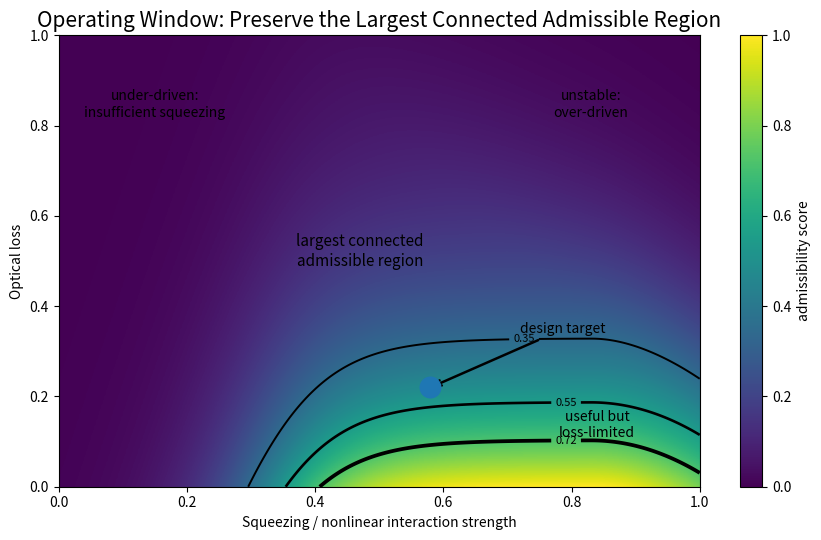
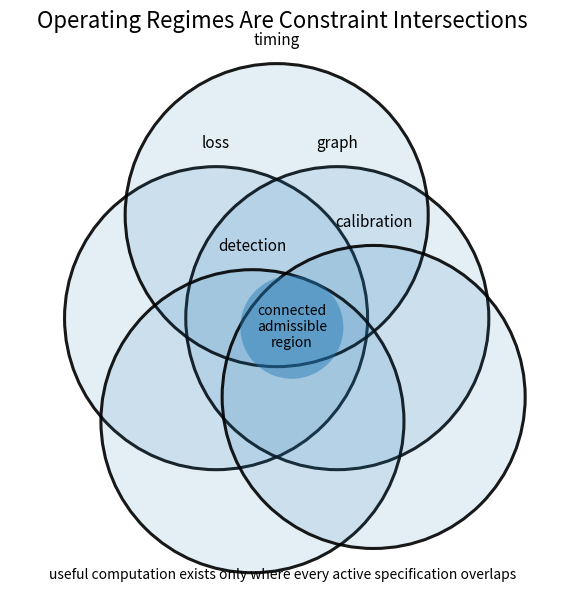
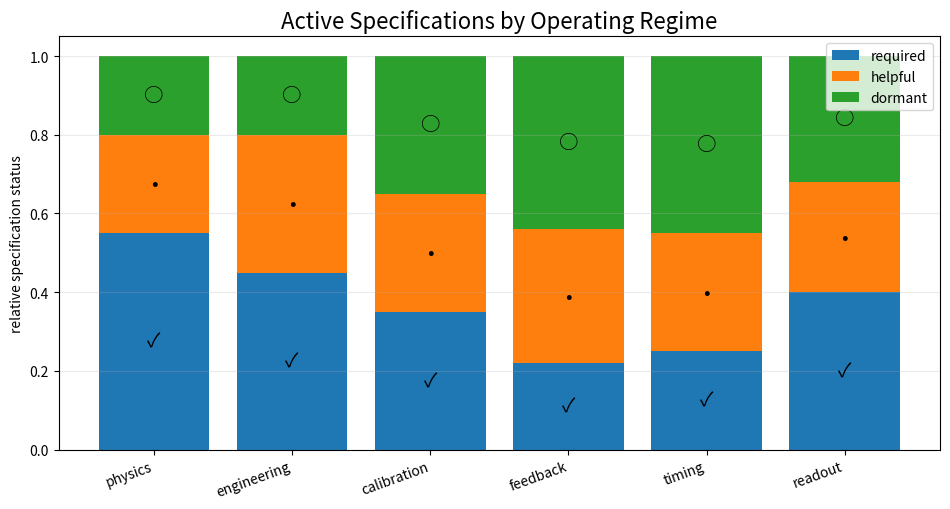
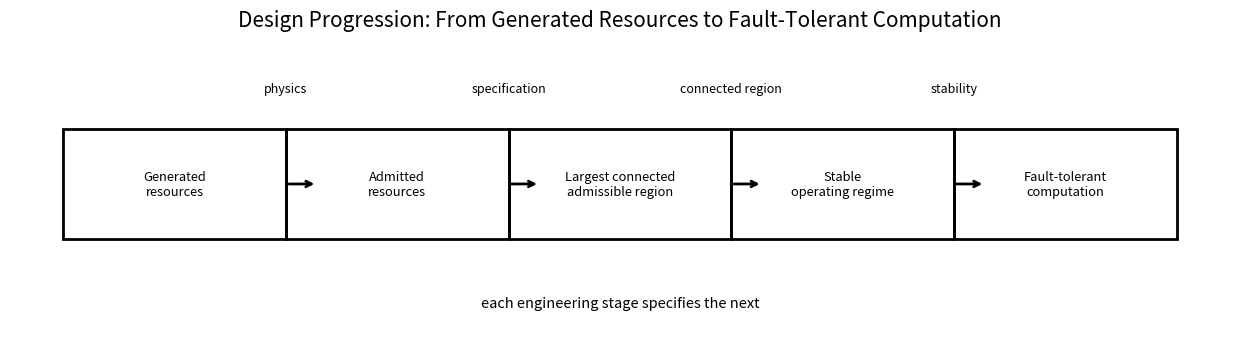
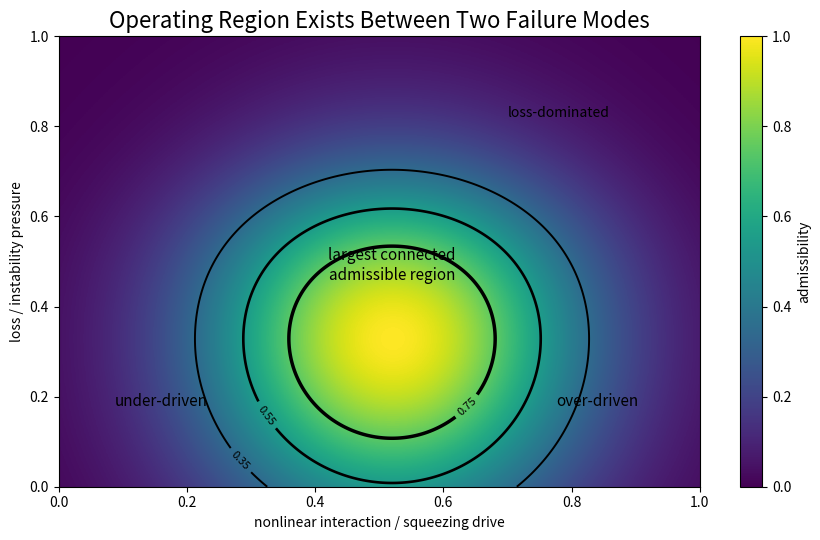

The matplotlib source for these figures, in order: (Note: this script raises an exception after producing the figures.)
from pathlib import Path
import json, zipfile
import numpy as np
import pandas as pd
import matplotlib.pyplot as plt
from matplotlib.patches import Circle, Rectangle

ROOT = Path.cwd().resolve()
if ROOT.name == "notebooks":
    ROOT = ROOT.parent

FIG = ROOT / "figures"
RES = ROOT / "results"
CSV = RES / "csv"
JS = RES / "json"

for p in [FIG, RES, CSV, JS]:
    p.mkdir(parents=True, exist_ok=True)

def savefig(fig, filename, dpi=220):
    path = FIG / filename
    fig.tight_layout()
    fig.savefig(path, dpi=dpi)
    print(f"saved: {path}")
    return path

print("ROOT:", ROOT)
print("FIG:", FIG)
print("RES:", RES)


s = np.linspace(0, 1, 260)
l = np.linspace(0, 1, 260)
S, L = np.meshgrid(s, l)

squeezing_benefit = 1 / (1 + np.exp(-14 * (S - 0.34)))
loss_penalty = np.exp(-3.2 * L)
overdrive_penalty = np.exp(-8.0 * np.maximum(S - 0.83, 0) ** 2)
thermal_penalty = np.exp(-5.5 * np.maximum(S + 0.75 * L - 1.08, 0) ** 2)
score = squeezing_benefit * loss_penalty * overdrive_penalty * thermal_penalty
score = score / score.max()

fig, ax = plt.subplots(figsize=(8.8, 5.5))
im = ax.imshow(score, origin="lower", extent=[0, 1, 0, 1], aspect="auto", vmin=0, vmax=1)

contours = ax.contour(S, L, score, levels=[0.35, 0.55, 0.72], colors="black", linewidths=[1.4, 1.9, 2.7])
ax.clabel(contours, inline=True, fontsize=8)

target_x, target_y = 0.58, 0.22
ax.scatter([target_x], [target_y], s=220, zorder=5)
ax.annotate("design target", xy=(target_x, target_y), xytext=(0.72, 0.34),
            arrowprops=dict(arrowstyle="->", linewidth=1.8), fontsize=10)

ax.text(0.47, 0.49, "largest connected\nadmissible region", ha="center", fontsize=11)
ax.text(0.15, 0.82, "under-driven:\ninsufficient squeezing", ha="center", fontsize=10)
ax.text(0.83, 0.82, "unstable:\nover-driven", ha="center", fontsize=10)
ax.text(0.84, 0.11, "useful but\nloss-limited", ha="center", fontsize=10)

ax.set_title("Operating Window: Preserve the Largest Connected Admissible Region", fontsize=15)
ax.set_xlabel("Squeezing / nonlinear interaction strength")
ax.set_ylabel("Optical loss")
cbar = fig.colorbar(im, ax=ax)
cbar.set_label("admissibility score")

savefig(fig, "37_01_operating_window.png")
plt.show()


fig, ax = plt.subplots(figsize=(8, 6.2))
ax.set_aspect("equal")
ax.axis("off")

constraint_names = [
    ("loss", (-0.20, 0.05), 0.50),
    ("graph", (0.20, 0.05), 0.50),
    ("timing", (0.00, 0.39), 0.50),
    ("detection", (-0.08, -0.29), 0.50),
    ("calibration", (0.32, -0.21), 0.50),
]

for name, center, radius in constraint_names:
    circ = Circle(center, radius, fill=True, alpha=0.12, linewidth=2.2)
    ax.add_patch(circ)
    outline = Circle(center, radius, fill=False, linewidth=2.2, alpha=0.9)
    ax.add_patch(outline)
    ax.text(center[0], center[1] + radius + 0.06, name, ha="center", fontsize=11)

center_region = Circle((0.05, 0.02), 0.17, fill=True, alpha=0.45)
ax.add_patch(center_region)
ax.text(0.05, 0.02, "connected\nadmissible\nregion", ha="center", va="center", fontsize=10)

ax.set_xlim(-0.88, 0.92)
ax.set_ylim(-0.88, 0.98)
ax.set_title("Operating Regimes Are Constraint Intersections", fontsize=16)
ax.text(0.02, -0.81, "useful computation exists only where every active specification overlaps", ha="center", fontsize=10)

savefig(fig, "37_02_constraint_intersection.png")
plt.show()


categories = ["physics", "engineering", "calibration", "feedback", "timing", "readout"]
required = np.array([0.55, 0.45, 0.35, 0.22, 0.25, 0.40])
helpful = np.array([0.25, 0.35, 0.30, 0.34, 0.30, 0.28])
dormant = 1 - required - helpful

x = np.arange(len(categories))
fig, ax = plt.subplots(figsize=(9.6, 5.2))
ax.bar(x, required, label="required")
ax.bar(x, helpful, bottom=required, label="helpful")
ax.bar(x, dormant, bottom=required + helpful, label="dormant")

ax.set_xticks(x)
ax.set_xticklabels(categories, rotation=20, ha="right")
ax.set_ylim(0, 1.05)
ax.set_ylabel("relative specification status")
ax.set_title("Active Specifications by Operating Regime", fontsize=16)
ax.legend(loc="upper right")
ax.grid(axis="y", alpha=0.25)

for xi, r, h, d in zip(x, required, helpful, dormant):
    ax.text(xi, r / 2, "✓", ha="center", va="center", fontsize=14)
    ax.text(xi, r + h / 2, "•", ha="center", va="center", fontsize=14)
    ax.text(xi, r + h + d / 2, "○", ha="center", va="center", fontsize=14)

budget = pd.DataFrame({
    "category": categories,
    "required": required,
    "helpful": helpful,
    "dormant": dormant,
})
budget.to_csv(CSV / "37_active_specifications.csv", index=False)
budget.to_json(JS / "37_active_specifications.json", orient="records", indent=2)

savefig(fig, "37_03_active_specifications.png")
plt.show()
budget


labels = [
    "Generated\nresources",
    "Admitted\nresources",
    "Largest connected\nadmissible region",
    "Stable\noperating regime",
    "Fault-tolerant\ncomputation",
]

x = np.arange(len(labels))
fig, ax = plt.subplots(figsize=(12.5, 3.7))
ax.axis("off")

for i, label in enumerate(labels):
    rect = Rectangle((i - 0.50, -0.25), 1.00, 0.50, fill=False, linewidth=2.0)
    ax.add_patch(rect)
    ax.text(i, 0, label, ha="center", va="center", fontsize=9.3)
    if i < len(labels) - 1:
        ax.annotate("", xy=(i + 0.64, 0), xytext=(i + 0.50, 0), arrowprops=dict(arrowstyle="->", linewidth=2))

stage_notes = ["physics", "specification", "connected region", "stability"]
for i, note in enumerate(stage_notes):
    ax.text(i + 0.5, 0.42, note, ha="center", fontsize=9)

ax.text((len(labels) - 1) / 2, -0.56, "each engineering stage specifies the next", ha="center", fontsize=10.5)
ax.set_xlim(-0.74, len(labels) - 0.26)
ax.set_ylim(-0.75, 0.68)
ax.set_title("Design Progression: From Generated Resources to Fault-Tolerant Computation", fontsize=15)

savefig(fig, "37_04_design_progression.png")
plt.show()


x = np.linspace(0, 1, 260)
y = np.linspace(0, 1, 260)
X, Y = np.meshgrid(x, y)

left_failure = 1 / (1 + np.exp(16 * (X - 0.25)))
right_failure = 1 / (1 + np.exp(-16 * (X - 0.78)))
loss_failure = 1 / (1 + np.exp(-10 * (Y - 0.70)))
center_plateau = np.exp(-((X - 0.52)**2 / 0.09 + (Y - 0.34)**2 / 0.18))
plateau = center_plateau * (1 - 0.55 * loss_failure)
plateau = plateau / plateau.max()

fig, ax = plt.subplots(figsize=(8.8, 5.5))
im = ax.imshow(plateau, origin="lower", extent=[0, 1, 0, 1], aspect="auto", vmin=0, vmax=1)

contours = ax.contour(X, Y, plateau, levels=[0.35, 0.55, 0.75], colors="black", linewidths=[1.4, 1.9, 2.5])
ax.clabel(contours, inline=True, fontsize=8)

ax.text(0.16, 0.18, "under-driven", ha="center", fontsize=11)
ax.text(0.52, 0.46, "largest connected\nadmissible region", ha="center", fontsize=11)
ax.text(0.84, 0.18, "over-driven", ha="center", fontsize=11)
ax.text(0.78, 0.82, "loss-dominated", ha="center", fontsize=10)

ax.set_title("Operating Region Exists Between Two Failure Modes", fontsize=16)
ax.set_xlabel("nonlinear interaction / squeezing drive")
ax.set_ylabel("loss / instability pressure")
cbar = fig.colorbar(im, ax=ax)
cbar.set_label("admissibility")

savefig(fig, "37_05_failure_mode_contour.png")
plt.show()


summary = pd.DataFrame(
    [
        {
            "Stage": "Physics",
            "Question": "What can exist?",
            "Maintained quantity": "Optical resources",
        },
        {
            "Stage": "Admissibility",
            "Question": "What survives?",
            "Maintained quantity": "Admitted modes",
        },
        {
            "Stage": "Allocation",
            "Question": "What deserves effort?",
            "Maintained quantity": "Bottleneck specifications",
        },
        {
            "Stage": "Operating regime",
            "Question": "Where do specifications overlap?",
            "Maintained quantity": "Connected admissible region",
        },
        {
            "Stage": "Robustness",
            "Question": "How much drift is tolerated?",
            "Maintained quantity": "Operating margin",
        },
        {
            "Stage": "Computation",
            "Question": "Which logical operations remain?",
            "Maintained quantity": "Fault-tolerant execution",
        },
    ]
)

fig, ax = plt.subplots(figsize=(13.5, 4.0))
ax.axis("off")

table = ax.table(
    cellText=summary.values,
    colLabels=summary.columns,
    loc="center",
    cellLoc="center",
)
table.auto_set_font_size(False)
table.set_fontsize(9.3)
table.scale(1.08, 1.75)

for (r, c), cell in table.get_celld().items():
    cell.set_linewidth(1.2)
    if r == 0:
        cell.set_text_props(weight="bold")

ax.set_title("Engineering Summary: Operating Regimes Preserve Admissibility", fontsize=16, pad=20)
ax.text(0.5, -0.10, "Engineering preserves the connected admissible region that supports computation.",
        ha="center", transform=ax.transAxes, fontsize=10.5)

summary.to_csv(CSV / "37_summary.csv", index=False)
summary.to_json(JS / "37_summary.json", orient="records", indent=2)

savefig(fig, "37_06_summary_table.png")
plt.show()
summary


architectures = ["Single resonator", "Coupled resonators", "Programmable mesh", "Hybrid chip"]
specs = ["Loss", "Squeezing", "Mode control", "Detection", "Feed-forward", "Stability"]

decision = [
    ["✓", "○", "•", "○", "×", "✓"],
    ["○", "✓", "○", "○", "×", "○"],
    ["•", "○", "✓", "○", "○", "•"],
    ["○", "✓", "✓", "✓", "✓", "○"],
]

quantitative = pd.DataFrame(
    [
        [0.75, 0.55, 0.35, 0.55, 0.25, 0.70],
        [0.62, 0.70, 0.55, 0.50, 0.30, 0.58],
        [0.45, 0.65, 0.90, 0.62, 0.55, 0.45],
        [0.55, 0.70, 0.78, 0.75, 0.82, 0.60],
    ],
    index=architectures,
    columns=specs,
)

decision_df = pd.DataFrame(decision, index=architectures, columns=specs)

fig, ax = plt.subplots(figsize=(10.5, 3.8))
ax.axis("off")

table = ax.table(
    cellText=decision_df.reset_index().values,
    colLabels=["Architecture"] + specs,
    loc="center",
    cellLoc="center",
)
table.auto_set_font_size(False)
table.set_fontsize(10)
table.scale(1.08, 1.70)

for (r, c), cell in table.get_celld().items():
    cell.set_linewidth(1.2)
    if r == 0:
        cell.set_text_props(weight="bold")

ax.set_title("Architecture Decision Matrix: Which Regime Does Each Design Preserve?", fontsize=15, pad=20)
ax.text(0.5, -0.08, "✓ primary strength   ○ adequate   • secondary capability   × bottleneck",
        ha="center", transform=ax.transAxes, fontsize=10)

quantitative.to_csv(CSV / "37_architecture_regime_scores.csv")
quantitative.to_json(JS / "37_architecture_regime_scores.json", orient="index", indent=2)
decision_df.to_csv(CSV / "37_architecture_decision_matrix.csv")
decision_df.to_json(JS / "37_architecture_decision_matrix.json", orient="index", indent=2)

savefig(fig, "37_07_architecture_decision_matrix.png")
plt.show()
decision_df


zip_path = RES / "37_outputs.zip"

files_to_zip = [
    FIG / "37_01_operating_window.png",
    FIG / "37_02_constraint_intersection.png",
    FIG / "37_03_active_specifications.png",
    FIG / "37_04_design_progression.png",
    FIG / "37_05_failure_mode_contour.png",
    FIG / "37_06_summary_table.png",
    FIG / "37_07_architecture_decision_matrix.png",
    CSV / "37_active_specifications.csv",
    CSV / "37_summary.csv",
    CSV / "37_architecture_regime_scores.csv",
    CSV / "37_architecture_decision_matrix.csv",
    JS / "37_active_specifications.json",
    JS / "37_summary.json",
    JS / "37_architecture_regime_scores.json",
    JS / "37_architecture_decision_matrix.json",
]

with zipfile.ZipFile(zip_path, "w", zipfile.ZIP_DEFLATED) as z:
    for file in files_to_zip:
        if file.exists():
            z.write(file, file.relative_to(ROOT))

print(f"Created: {zip_path}")

try:
    from google.colab import files
    files.download(str(zip_path))
except Exception:
    from IPython.display import FileLink, display
    display(FileLink(str(zip_path)))

summary
